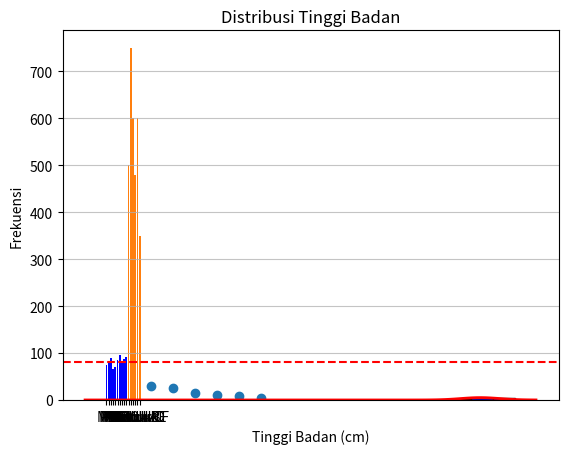

The matplotlib source for this figure:
# -*- coding: utf-8 -*-
"""Implementasi Pemrograman Fungsional dalam Studi Kasus Statistika untuk Visualisasi Data

Automatically generated by Colaboratory.

Original file is located at
    https://colab.research.google.com/drive/1dvEMUOnlFzzGWdNBVnDGRp5fW0s7Q-YJ

MODUL 5 – Implementasi Pemrograman Fungsional dalam Studi Kasus Statistika untuk Visualisasi Data.

KEGIATAN 1 (BEGINNER)

Diberikan sebuah list data berisi nilai-nilai ujian mahasiswa: [75, 80, 90, 65, 70, 85, 95, 78, 88,
92]. Buatlah sebuah program untuk menghitung rata-rata dari nilai-nilai ini. Setelah itu,
visualisasikan data tersebut dalam bentuk diagram batang menggunakan plt.bar(x,y).
"""

#KEGIATAN 1 (BEGINNER)

import matplotlib.pyplot as plt
from functools import reduce

# Data nilai - nilai ujian mahasiswa
nilai_mahasiswa = [75, 80, 90, 65, 70, 85, 95, 78, 88, 92]

# Menghitung rata-rata dengan fungsi reduce
rata_rata = reduce(lambda x, y: x + y, nilai_mahasiswa) / len(nilai_mahasiswa)

# Membuat label mahasiswa (sumbu x) dalam bentuk fungsional dinamis (list - map - lambda)
label_mahasiswa = list(map(lambda x: f"M{x+1}", range(len(nilai_mahasiswa))))

# Visualisasi data dalam bentuk diagram batang
plt.bar(label_mahasiswa, nilai_mahasiswa, color='blue')
plt.axhline(y=rata_rata, color='red', linestyle='--')
plt.xlabel('Mahasiswa')
plt.ylabel('Nilai Ujian')
plt.title('Diagram Batang Nilai Ujian Mahasiswa')
plt.show()

"""KEGIATAN 2 (INTERMEDIATE)

Diberikan daftar data transaksi penjualan produk dalam bentuk list tupel, di mana setiap tupel berisi informasi sebagai berikut: (nama_produk, harga_produk, jumlah_terjual). Anda diminta untuk membuat visualisasi scatter plot yang menunjukkan hubungan antara harga produk dan jumlah produk yang terjual serta bar untuk menyajikan pendapatan produk.
"""

#KEGIATAN 2 (INTERMEDIATE)

import matplotlib.pyplot as plt
import numpy as np

# Data transaksi penjualan produk
data_transaksi = [
    ("Produk A", 50, 10),
    ("Produk B", 30, 25),
    ("Produk C", 20, 30),
    ("Produk D", 60, 8),
    ("Produk E", 40, 15),
    ("Produk F", 70, 5),
]

# Ekstrak harga produk dan jumlah produk terjual untuk visualisasi pertama
harga_produk = [x[1] for x in data_transaksi]
jumlah_terjual = [x[2] for x in data_transaksi]

# Buat scatter plot untuk hubungan antara harga produk dan jumlah produk terjual
plt.scatter(harga_produk, jumlah_terjual)
plt.xlabel("Harga Produk")
plt.ylabel("Jumlah Produk Terjual")
plt.title("Hubungan Harga Produk dan Jumlah Produk Terjual")
plt.show()

# Hitung total pendapatan untuk setiap produk
pendapatan_produk = [x[1] * x[2] for x in data_transaksi]

# Tambahkan bar chart untuk menyajikan pendapatan produk
nama_produk = [x[0] for x in data_transaksi]
plt.bar(nama_produk, pendapatan_produk)
plt.xlabel("Nama Produk")
plt.ylabel("Pendapatan Produk")
plt.title("Pendapatan Produk")
plt.show()

"""KEGIATAN 3 (ADVANCE)

Diberikan sebuah list data berisi tinggi badan beberapa individu dalam sentimeter: [165, 170, 155, 180, 160, 175, 165, 185, 175, 170, 160]. Buatlah sebuah program untuk menghitung frekuensi tinggi badan dalam interval tertentu (misalnya: 150-160, 161-170, dst.) dan visualisasikan data tersebut dalam bentuk histogram dan kurva PDF dari distribusi normal yang dihasilkan dari data tinggi badan yang ada.

"""

import matplotlib.pyplot as plt
import numpy as np
from scipy.stats import norm

# Data tinggi badan individu dalam sentimeter
tinggi_badan = [165, 170, 155, 180, 160, 175, 165, 185, 175, 170, 160]

# Interval ukuran per 10 sentimeter
interval_size = 10

# Menghitung frekuensi tinggi badan dalam interval
hist, bin_edges = np.histogram(tinggi_badan, bins=range(min(tinggi_badan), max(tinggi_badan) + interval_size, interval_size))

# Visualisasi data dalam bentuk histogram
plt.hist(tinggi_badan, bins=range(min(tinggi_badan), max(tinggi_badan) + interval_size, interval_size), alpha=1, color='blue', edgecolor='black')

# Menambahkan kurva pdf pada hasil visualisasi data
mean = np.mean(tinggi_badan)
std = np.std(tinggi_badan)
xmin, xmax = plt.xlim()
x = np.linspace(xmin, xmax, 100)
p = norm.pdf(x, mean, std)
plt.plot(x, p * len(tinggi_badan) * interval_size, color='red', linewidth=2)

title = "Distribusi Tinggi Badan"
plt.title(title)
plt.xlabel('Tinggi Badan (cm)')
plt.ylabel('Frekuensi')
plt.grid(axis='y', alpha=0.75)

# Tampilkan plot
plt.show()